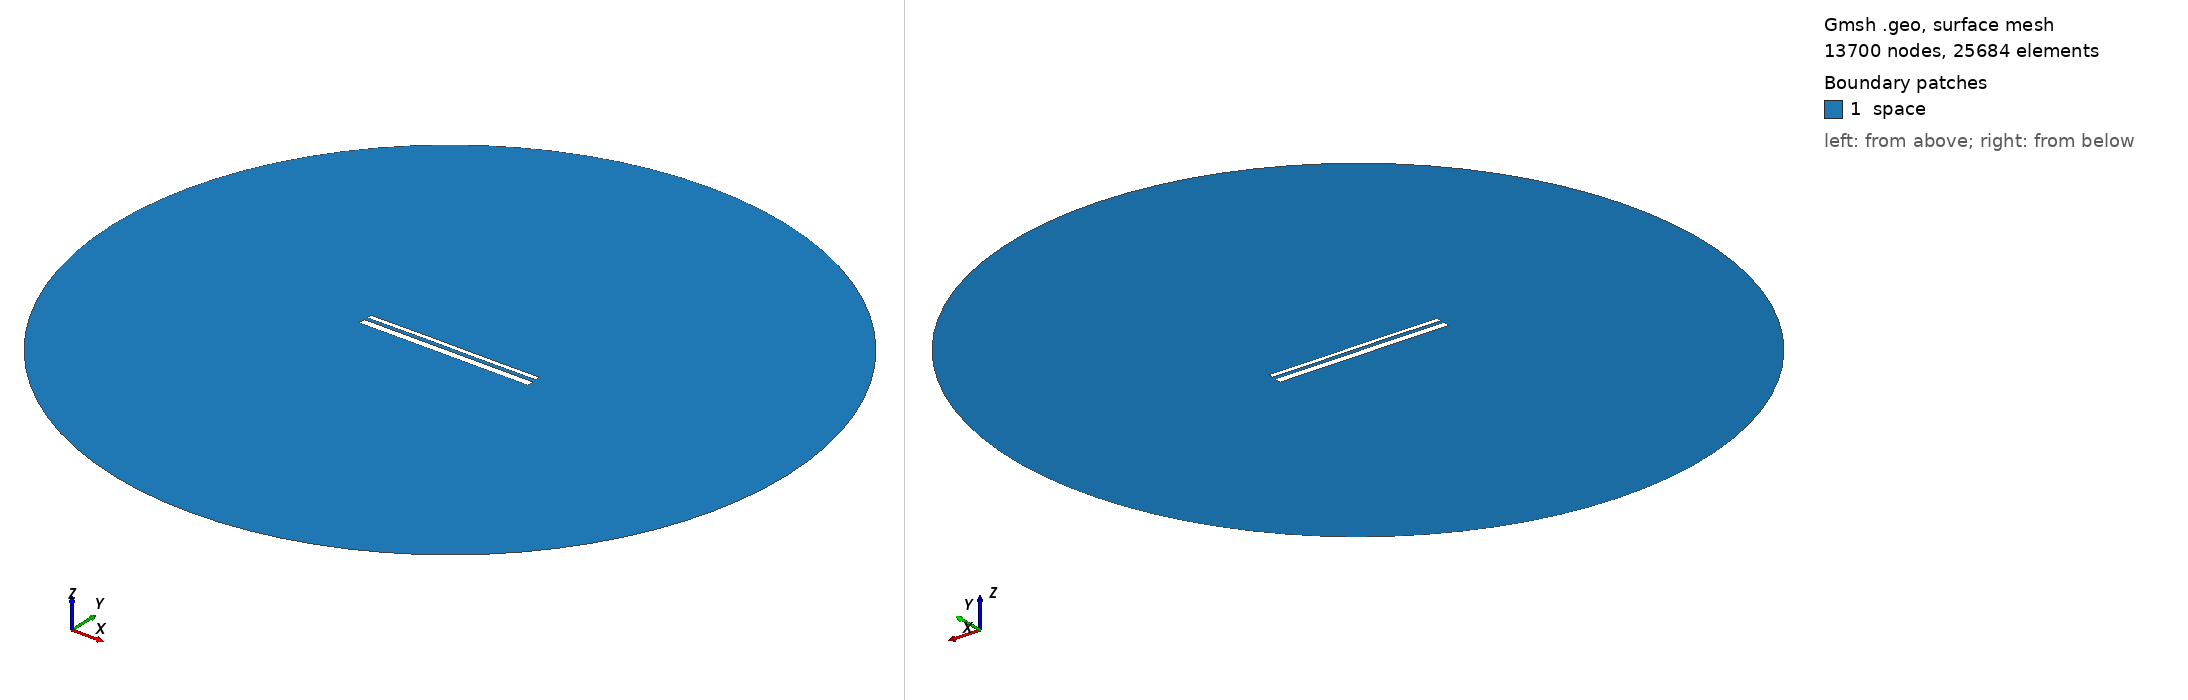

Gmsh geometry script, surface-meshed: 13700 nodes, 25684 surface elements. Boundary patches (legend numbers): 1 space. Left view from above one corner, right view from below the opposite corner. Legend entries are the model's physical surfaces. The drawing asked Gmsh for element sizes between 1% and 20% of the model's largest extent; the script's own settings can give other sizes.

=== 13093.geo (drawn) ===
//---------------------------------------
// Geometry kernel
//---------------------------------------

SetFactory("OpenCASCADE");



//---------------------------------------
// Parameters of the geometry
//---------------------------------------

// Overetch of the upper plate
overetch = 0.5;

// Distance between the plates
distance = 1.5;

// Discretization over the x axis (for the deformation)
nx = 50; 

// Length of the plate
L = 100 - overetch; 

// Number of modes
n = 4; 

// 1st mode coefficient
coeff(1) = 0.15;
beta(1) = 0.596864 * 3.1415926535 / L;

// 2nd mode coefficient
coeff(2) = 0.07499999999999998;
beta(2) = 1.49418 * 3.1415926535 / L;

// 3rd mode coefficient
coeff(3) = 0.07499999999999998;
beta(3) = 2.50025 * 3.1415926535 / L;

// 4th mode coefficient
coeff(4) = 0.0;
beta(4) = 3.49999 * 3.1415926535 / L;



//---------------------------------------
// Upper plate (deformed rectangle)
//---------------------------------------

// Coordiantes of the upper plate
xmin = -50;
xmax = 50 - overetch;

// Height of the upper plate
yheight = 4 - 2 * overetch;

// Indexes of the points
UpperID[] = {};
LowerID[] = {};
LeftID[] = {};
RightID[] = {};

// Point index
p = 1;

// Horizontal edges
For i In {1:nx}
    x = xmin + (i-1)*(xmax - xmin)/(nx-1);

    y_bottom = distance / 2 + overetch;
    For j In {1:n}
        C = (Cosh(beta(j)*L) + Cos(beta(j)*L)) / (Sinh(beta(j)*L) + Sin(beta(j)*L));
        y_bottom  = y_bottom + coeff(j) * (Cosh(beta(j)*(x+50)) - Cos(beta(j)*(x+50)) - C * (Sinh(beta(j)*(x+50)) - Sin(beta(j)*(x+50))));
    EndFor

    y_top = y_bottom + yheight;

    Point(p) = {x, y_top, 0, 1.0};
    UpperID[i] = p;
    p = p + 1;

    Point(p) = {x, y_bottom, 0, 1.0};
    LowerID[i] = p;
    p = p + 1;
EndFor

// Create point lists
UpperPts[] = {}; LowerPts[] = {};
For i In {1:nx}
  UpperPts[] += {UpperID[i]};
  LowerPts[] += {LowerID[i]};
EndFor

// Build splines
Spline(1) = {UpperPts[]};
Spline(2) = {LowerPts[]};
Line(3) = {LowerPts[nx-1], UpperPts[nx-1]};
Line(4) = {LowerPts[0], UpperPts[0]};

// Build the plane surface
Curve Loop(1) = {2, 3, -1, -4};
Plane Surface(1) = {1};



//---------------------------------------
// Lower plate (rectangle)
//---------------------------------------

// Vertices
Point(1001) = {-50, -1, 0, 1.0};
Point(1002) = { 50, -1, 0, 1.0};
Point(1003) = { 50,  -5, 0, 1.0};
Point(1004) = {-50,  -5, 0, 1.0};

// Edges
Line(5) = {1001, 1002};
Line(6) = {1002, 1003};
Line(7) = {1003, 1004};
Line(8) = {1004, 1001};

// Plane surface
Line Loop(2) = {5, 6, 7, 8};
Plane Surface(2) = {2}; 



//---------------------------------------
// Outer (fictious) boundary
//---------------------------------------

// Points
Point(1005) = {0, 0, 0};       // Center
Point(1006) = {200, 0, 0};     // Start point
Point(1007) = {0, 200, 0};     // 90 degrees
Point(1008) = {-200, 0, 0};    // 180 degrees
Point(1009) = {0, -200, 0};    // 270 degrees

// Circle arcs (each needs start, center, end)
Circle(9) = {1006, 1005, 1007};
Circle(10) = {1007, 1005, 1008};
Circle(11) = {1008, 1005, 1009};
Circle(12) = {1009, 1005, 1006};

// Plane surface for the entire domain
Curve Loop(3) = {9, 10, 11, 12};
Surface(3) = {3};

// Subtract the plates from the whole domain to obtain the actual domain where we want to solve the equations
BooleanDifference{ Surface{3}; Delete; }{ Surface{1}; Surface{2}; Delete; }




//---------------------------------------
// Transfinite Lines/Curves
//---------------------------------------

// Set the number of points on the boundaries
r = 7;

// Plates
Transfinite Curve {1, 2} = 50*r Using Progression 1;
Transfinite Curve {3, 4} = 2*r Using Progression 1;
Transfinite Line {5, 7} = 50*r Using Progression 1;
Transfinite Line {6, 8} = 2*r Using Progression 1;

// Outer boundary
Transfinite Line {9, 10, 11, 12} = 20 Using Progression 1;



//---------------------------------------
// Physical groups
//---------------------------------------                

// Physical curves (boundaries)
Physical Line("force_segment", 10) = {2};
Physical Line("upper_plate", 11) = {1, 3, 4};
Physical Line("lower_plate", 12) = {5, 6, 7, 8};
Physical Line("boundary", 20) = {9, 10, 11, 12};

// Physical Surfaces
Physical Surface("space", 30) = {3};



//---------------------------------------
// 6. Generate the Mesh
//---------------------------------------

// 2D mesh generation
Mesh 2;
